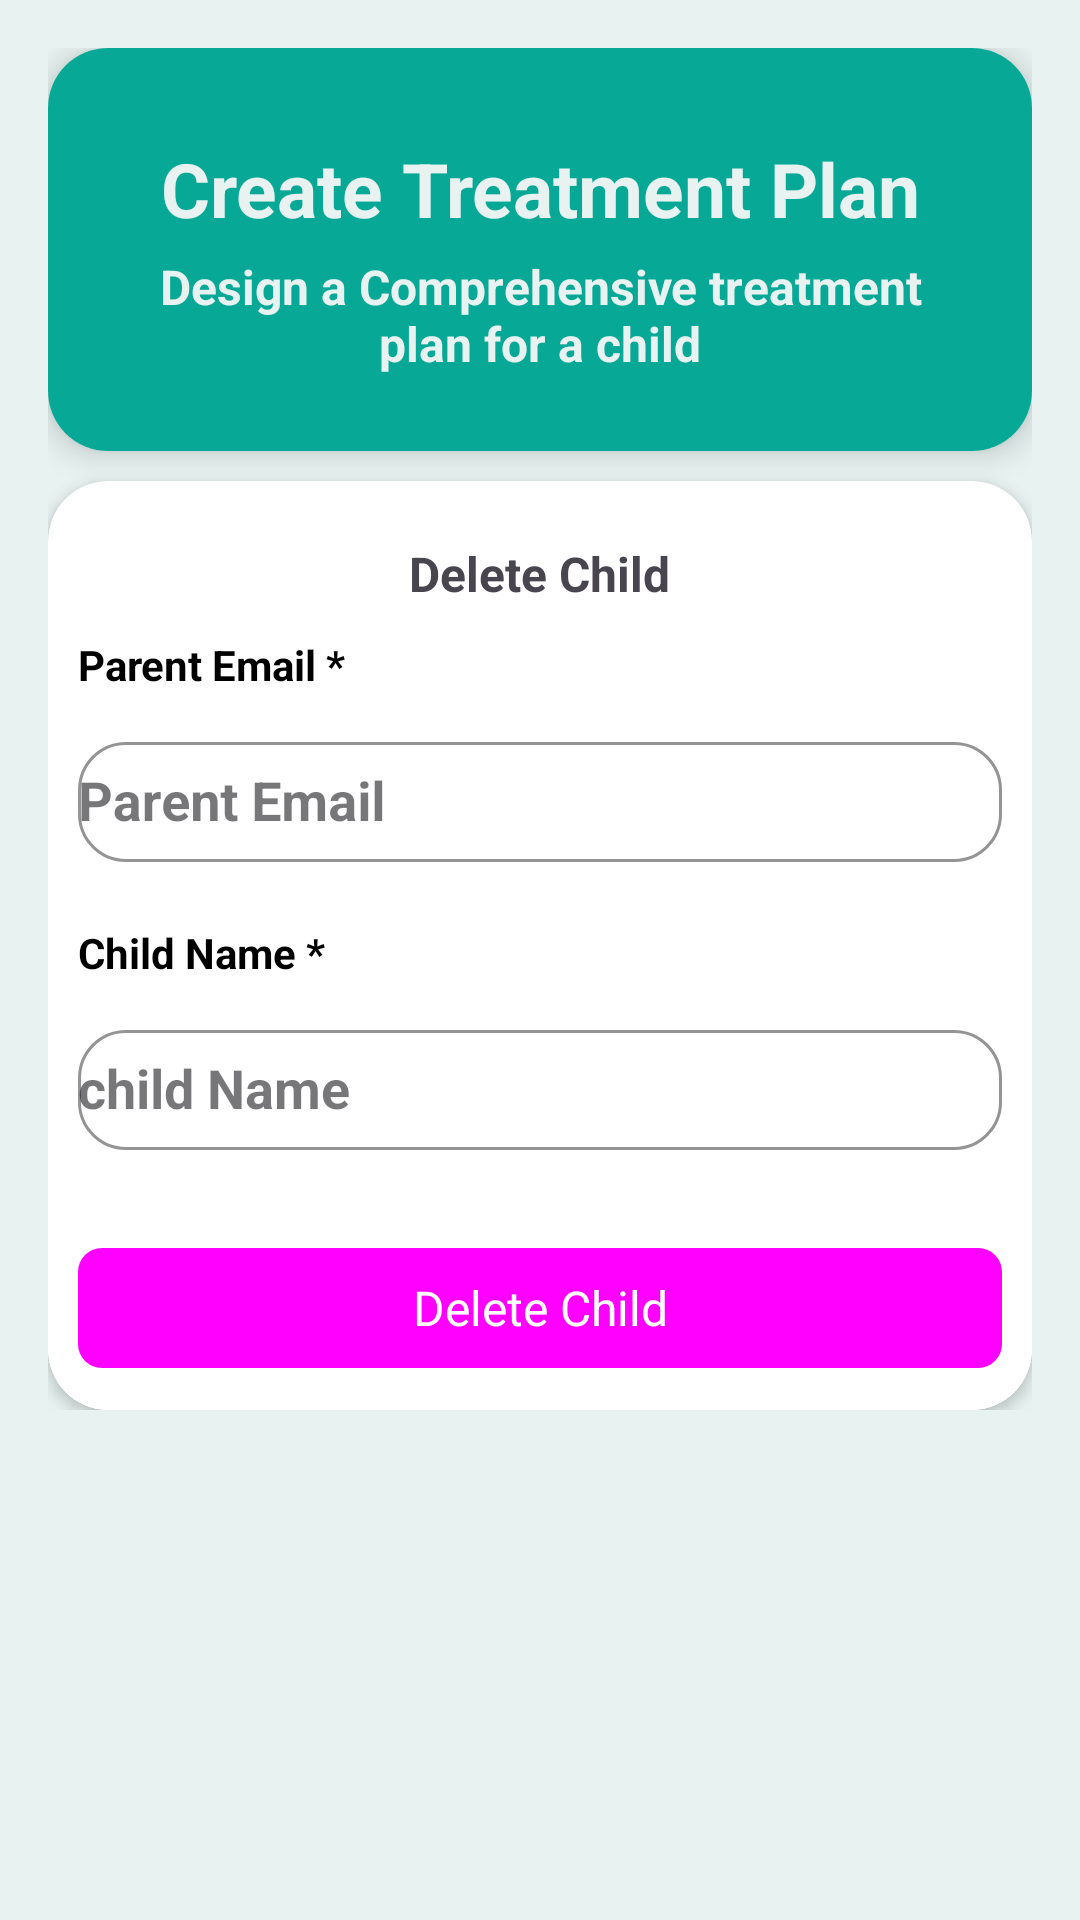

Produce the Android XML layout that renders to this screen, including the resource entries it uses.
<!-- AndroidManifest.xml: application theme Theme.Hazim_clinic -->
<!-- res/layout/delete_child_activity.xml -->
<?xml version="1.0" encoding="utf-8"?>
<androidx.constraintlayout.widget.ConstraintLayout xmlns:android="http://schemas.android.com/apk/res/android"
    xmlns:app="http://schemas.android.com/apk/res-auto"
    android:layout_width="match_parent"
    android:layout_height="match_parent"
    xmlns:tools="http://schemas.android.com/tools"
    android:orientation="vertical"
    android:background="#E7F2F1"
    android:padding="16dp">
    
    <ScrollView
        android:id="@+id/scroll2"
        android:layout_width="match_parent"
        app:layout_constraintTop_toTopOf="parent"
        app:layout_constraintStart_toStartOf="parent"
        app:layout_constraintEnd_toEndOf="parent"
        app:layout_constraintBottom_toBottomOf="parent"
        android:layout_height="0dp">
        <LinearLayout
            android:layout_width="match_parent"
            android:layout_height="wrap_content"
            android:orientation="vertical">
            <androidx.cardview.widget.CardView
                android:layout_width="match_parent"

                android:id="@+id/card2"
                android:layout_height="wrap_content"
                app:cardCornerRadius="20dp"
                app:cardElevation="6dp"
                >
                <LinearLayout
                    android:layout_width="match_parent"
                    android:layout_height="wrap_content"
                    android:background="#07A996"
                    android:orientation="vertical"
                    android:padding="25dp"

                    >

                    <TextView
                        android:id="@+id/textView"
                        android:layout_marginTop="5dp"

                        android:layout_width="match_parent"
                        android:layout_height="wrap_content"
                        android:gravity="center"
                        android:text="Create Treatment Plan"
                        android:textColor="#E7F2F1"
                        android:textSize="25sp"
                        android:textStyle="bold" />

                    <TextView
                        android:id="@+id/textView2"
                        android:layout_marginTop="5dp"
                        android:layout_width="match_parent"
                        android:layout_height="wrap_content"
                        android:gravity="center"
                        android:text="Design a Comprehensive treatment plan for a child"
                        android:layout_gravity="center_vertical"
                        android:textColor="#E7F2F1"
                        android:textSize="16sp"
                        android:textStyle="bold" />
                </LinearLayout>

            </androidx.cardview.widget.CardView>
            <androidx.cardview.widget.CardView

                android:layout_width="match_parent"
                android:layout_height="wrap_content"
                android:layout_gravity="center_horizontal"
                android:gravity="center_horizontal"
                android:layout_marginTop="10dp"
                app:cardElevation="3dp"
                app:cardCornerRadius="20dp"
                android:orientation="horizontal">
                <LinearLayout
                    android:id="@+id/layout_service3"
                    android:layout_width="match_parent"
                    android:layout_height="wrap_content"
                    android:layout_marginTop="10dp"
                    android:background="@drawable/white_rounded_box"
                    android:orientation="vertical"
                    android:padding="10dp"
                    >
                    <TextView
                        android:layout_gravity="center"
                        android:layout_width="wrap_content"
                        android:layout_height="wrap_content"
                        android:text="Delete Child"
                        android:textSize="16sp"
                        android:textStyle="bold"/>
                    <LinearLayout
                        android:layout_width="match_parent"
                        android:layout_height="wrap_content"
                        android:orientation="vertical">
                        <TextView
                            android:layout_marginTop="10dp"
                            android:layout_gravity="start"
                            android:layout_width="wrap_content"
                            android:layout_height="30dp"
                            android:textColor="#000000"
                            android:text="Parent Email *"
                            android:textSize="14sp"
                            android:textStyle="bold"/>
                        <com.google.android.material.textfield.TextInputLayout
                            android:layout_width="match_parent"
                            android:layout_height="50dp"
                            android:layout_marginBottom="16dp"
                            style="@style/Widget.MaterialComponents.TextInputLayout.OutlinedBox"
                            app:boxCornerRadiusTopStart="16dp"
                            app:boxCornerRadiusTopEnd="16dp"
                            app:boxCornerRadiusBottomStart="16dp"
                            app:boxCornerRadiusBottomEnd="16dp"
                            app:boxBackgroundMode="outline"
                            app:boxStrokeColor="@color/primary"
                            >
                            <AutoCompleteTextView
                                android:hint="Parent Email"
                                android:textColor="#000000"
                                android:textStyle="bold"
                                android:id="@+id/et_parent_email"
                                android:layout_width="match_parent"
                                android:layout_height="40dp" />

                        </com.google.android.material.textfield.TextInputLayout>
                        <TextView
                            android:layout_gravity="start"
                            android:layout_width="wrap_content"
                            android:layout_height="30dp"
                            android:textColor="#000000"
                            android:text="Child Name *"
                            android:textSize="14sp"
                            android:textStyle="bold"/>
                        <com.google.android.material.textfield.TextInputLayout
                            android:layout_width="match_parent"
                            android:layout_height="50dp"
                            android:layout_marginBottom="16dp"
                            style="@style/Widget.MaterialComponents.TextInputLayout.OutlinedBox"
                            app:boxCornerRadiusTopStart="16dp"
                            app:boxCornerRadiusTopEnd="16dp"
                            app:boxCornerRadiusBottomStart="16dp"
                            app:boxCornerRadiusBottomEnd="16dp"
                            app:boxBackgroundMode="outline"
                            app:boxStrokeColor="@color/primary"

                            >

                            <AutoCompleteTextView
                                android:id="@+id/et_name"
                                android:textColor="#000000"
                                android:textStyle="bold"
                                android:layout_width="match_parent"
                                android:layout_height="40dp"
                                android:hint="child Name"
                                android:inputType="text|textCapSentences"

                                />

                        </com.google.android.material.textfield.TextInputLayout>

                    </LinearLayout>
                    <LinearLayout
                        android:layout_width="match_parent"
                        android:layout_height="wrap_content"
                        android:gravity="center"
                        android:layout_marginTop="8dp">

                        <com.google.android.material.button.MaterialButton
                            android:id="@+id/btn_update"
                            android:layout_width="match_parent"
                            android:layout_height="wrap_content"
                            android:text="Delete Child"
                            android:textSize="16sp"
                            android:textColor="#FFFFFF"
                            app:background="@drawable/red_rounded_box"
                            style="@style/Widget.MaterialComponents.TextInputLayout.OutlinedBox"
                            app:boxCornerRadiusTopEnd="16dp"
                            app:boxCornerRadiusTopStart="16dp"
                            app:boxCornerRadiusBottomEnd="16dp"
                            app:boxCornerRadiusBottomStart="16dp"
                            app:cornerRadius="8dp" />

                    </LinearLayout>
                </LinearLayout>
            </androidx.cardview.widget.CardView>
        </LinearLayout>
    </ScrollView>
</androidx.constraintlayout.widget.ConstraintLayout>
<!-- resources referenced by this layout -->
<resources>
  <color name="primary">#6200EE</color>
  <!-- drawable red_rounded_box (drawable) -->
  <?xml version="1.0" encoding="utf-8"?>
  <shape xmlns:android="http://schemas.android.com/apk/res/android">
  
      <corners
  
          android:radius="20dp"/>
      <solid
          android:color="#FF6666"/>
  
  
  </shape>
  <!-- drawable white_rounded_box (drawable) -->
  <?xml version="1.0" encoding="utf-8"?>
  <shape xmlns:android="http://schemas.android.com/apk/res/android">
  
      <corners
  
          android:radius="20dp"/>
      <solid
          android:color="@color/white"/>
  
  
  </shape>
      
  <style name="Theme.Hazim_clinic" parent="Base.Theme.Hazim_clinic" />
  <color name="white">#FFFFFFFF</color>
  <style name="Base.Theme.Hazim_clinic" parent="Theme.Material3.DayNight.NoActionBar">
          
          <item name="colorPrimary">@color/primary</item>
          
          <item name="android:statusBarColor">#E7F2F1</item>
  
          
          <item name="android:windowLightStatusBar">true</item>
      </style>
</resources>
